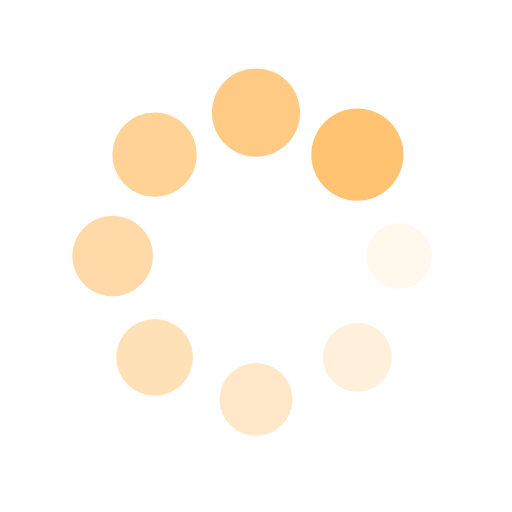
t = 0.00 s
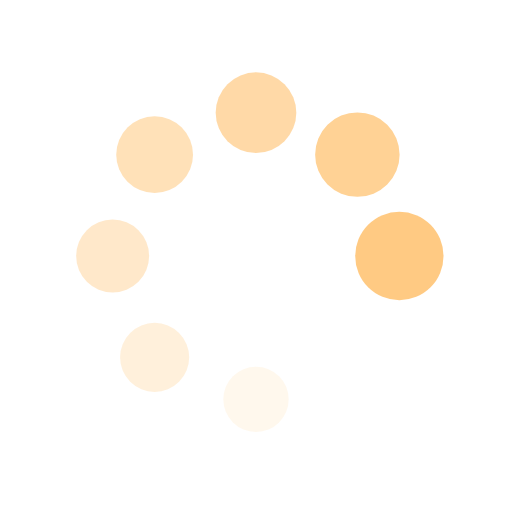
t = 0.30 s
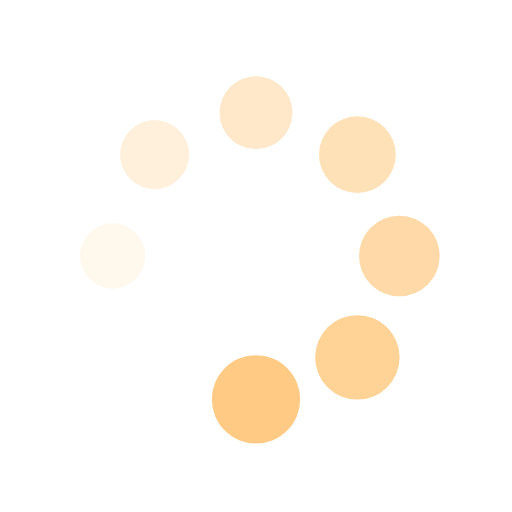
t = 0.60 s
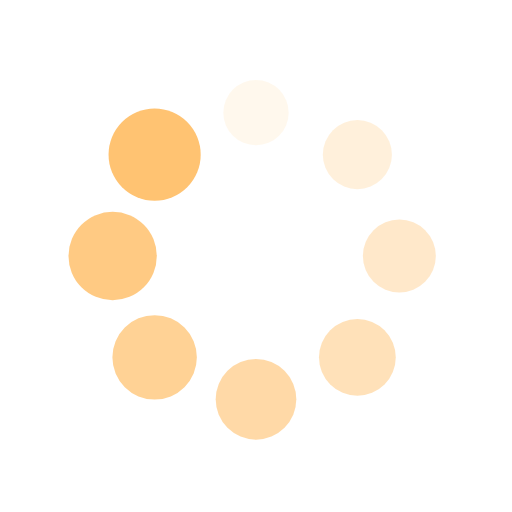
t = 0.90 s

The animated SVG that drew these frames (rendered in a browser with its animation timeline set to each time). Animation: 16 SMIL elements (animate=8,animateTransform=8); one cycle of 1.21 s, repeats indefinitely.

<?xml version="1.0" encoding="utf-8"?>
<svg xmlns="http://www.w3.org/2000/svg" xmlns:xlink="http://www.w3.org/1999/xlink" style="margin: auto; background: rgb(255, 255, 255); display: block; shape-rendering: auto; animation-play-state: running; animation-delay: 0s;" width="204px" height="204px" viewBox="0 0 100 100" preserveAspectRatio="xMidYMid">
<g transform="translate(78,50)" style="animation-play-state: running; animation-delay: 0s;">
<g transform="rotate(0)" style="animation-play-state: running; animation-delay: 0s;">
<circle cx="0" cy="0" r="6" fill="#ffc372" fill-opacity="1" style="animation-play-state: running; animation-delay: 0s;">
  <animateTransform attributeName="transform" type="scale" begin="-1.0542168674698795s" values="1.5 1.5;1 1" keyTimes="0;1" dur="1.2048192771084336s" repeatCount="indefinite" style="animation-play-state: running; animation-delay: 0s;"></animateTransform>
  <animate attributeName="fill-opacity" keyTimes="0;1" dur="1.2048192771084336s" repeatCount="indefinite" values="1;0" begin="-1.0542168674698795s" style="animation-play-state: running; animation-delay: 0s;"></animate>
</circle>
</g>
</g><g transform="translate(69.79898987322333,69.79898987322332)" style="animation-play-state: running; animation-delay: 0s;">
<g transform="rotate(45)" style="animation-play-state: running; animation-delay: 0s;">
<circle cx="0" cy="0" r="6" fill="#ffc372" fill-opacity="0.875" style="animation-play-state: running; animation-delay: 0s;">
  <animateTransform attributeName="transform" type="scale" begin="-0.9036144578313252s" values="1.5 1.5;1 1" keyTimes="0;1" dur="1.2048192771084336s" repeatCount="indefinite" style="animation-play-state: running; animation-delay: 0s;"></animateTransform>
  <animate attributeName="fill-opacity" keyTimes="0;1" dur="1.2048192771084336s" repeatCount="indefinite" values="1;0" begin="-0.9036144578313252s" style="animation-play-state: running; animation-delay: 0s;"></animate>
</circle>
</g>
</g><g transform="translate(50,78)" style="animation-play-state: running; animation-delay: 0s;">
<g transform="rotate(90)" style="animation-play-state: running; animation-delay: 0s;">
<circle cx="0" cy="0" r="6" fill="#ffc372" fill-opacity="0.75" style="animation-play-state: running; animation-delay: 0s;">
  <animateTransform attributeName="transform" type="scale" begin="-0.753012048192771s" values="1.5 1.5;1 1" keyTimes="0;1" dur="1.2048192771084336s" repeatCount="indefinite" style="animation-play-state: running; animation-delay: 0s;"></animateTransform>
  <animate attributeName="fill-opacity" keyTimes="0;1" dur="1.2048192771084336s" repeatCount="indefinite" values="1;0" begin="-0.753012048192771s" style="animation-play-state: running; animation-delay: 0s;"></animate>
</circle>
</g>
</g><g transform="translate(30.201010126776673,69.79898987322333)" style="animation-play-state: running; animation-delay: 0s;">
<g transform="rotate(135)" style="animation-play-state: running; animation-delay: 0s;">
<circle cx="0" cy="0" r="6" fill="#ffc372" fill-opacity="0.625" style="animation-play-state: running; animation-delay: 0s;">
  <animateTransform attributeName="transform" type="scale" begin="-0.6024096385542168s" values="1.5 1.5;1 1" keyTimes="0;1" dur="1.2048192771084336s" repeatCount="indefinite" style="animation-play-state: running; animation-delay: 0s;"></animateTransform>
  <animate attributeName="fill-opacity" keyTimes="0;1" dur="1.2048192771084336s" repeatCount="indefinite" values="1;0" begin="-0.6024096385542168s" style="animation-play-state: running; animation-delay: 0s;"></animate>
</circle>
</g>
</g><g transform="translate(22,50)" style="animation-play-state: running; animation-delay: 0s;">
<g transform="rotate(180)" style="animation-play-state: running; animation-delay: 0s;">
<circle cx="0" cy="0" r="6" fill="#ffc372" fill-opacity="0.5" style="animation-play-state: running; animation-delay: 0s;">
  <animateTransform attributeName="transform" type="scale" begin="-0.4518072289156626s" values="1.5 1.5;1 1" keyTimes="0;1" dur="1.2048192771084336s" repeatCount="indefinite" style="animation-play-state: running; animation-delay: 0s;"></animateTransform>
  <animate attributeName="fill-opacity" keyTimes="0;1" dur="1.2048192771084336s" repeatCount="indefinite" values="1;0" begin="-0.4518072289156626s" style="animation-play-state: running; animation-delay: 0s;"></animate>
</circle>
</g>
</g><g transform="translate(30.201010126776666,30.201010126776673)" style="animation-play-state: running; animation-delay: 0s;">
<g transform="rotate(225)" style="animation-play-state: running; animation-delay: 0s;">
<circle cx="0" cy="0" r="6" fill="#ffc372" fill-opacity="0.375" style="animation-play-state: running; animation-delay: 0s;">
  <animateTransform attributeName="transform" type="scale" begin="-0.3012048192771084s" values="1.5 1.5;1 1" keyTimes="0;1" dur="1.2048192771084336s" repeatCount="indefinite" style="animation-play-state: running; animation-delay: 0s;"></animateTransform>
  <animate attributeName="fill-opacity" keyTimes="0;1" dur="1.2048192771084336s" repeatCount="indefinite" values="1;0" begin="-0.3012048192771084s" style="animation-play-state: running; animation-delay: 0s;"></animate>
</circle>
</g>
</g><g transform="translate(49.99999999999999,22)" style="animation-play-state: running; animation-delay: 0s;">
<g transform="rotate(270)" style="animation-play-state: running; animation-delay: 0s;">
<circle cx="0" cy="0" r="6" fill="#ffc372" fill-opacity="0.25" style="animation-play-state: running; animation-delay: 0s;">
  <animateTransform attributeName="transform" type="scale" begin="-0.1506024096385542s" values="1.5 1.5;1 1" keyTimes="0;1" dur="1.2048192771084336s" repeatCount="indefinite" style="animation-play-state: running; animation-delay: 0s;"></animateTransform>
  <animate attributeName="fill-opacity" keyTimes="0;1" dur="1.2048192771084336s" repeatCount="indefinite" values="1;0" begin="-0.1506024096385542s" style="animation-play-state: running; animation-delay: 0s;"></animate>
</circle>
</g>
</g><g transform="translate(69.79898987322332,30.201010126776666)" style="animation-play-state: running; animation-delay: 0s;">
<g transform="rotate(315)" style="animation-play-state: running; animation-delay: 0s;">
<circle cx="0" cy="0" r="6" fill="#ffc372" fill-opacity="0.125" style="animation-play-state: running; animation-delay: 0s;">
  <animateTransform attributeName="transform" type="scale" begin="0s" values="1.5 1.5;1 1" keyTimes="0;1" dur="1.2048192771084336s" repeatCount="indefinite" style="animation-play-state: running; animation-delay: 0s;"></animateTransform>
  <animate attributeName="fill-opacity" keyTimes="0;1" dur="1.2048192771084336s" repeatCount="indefinite" values="1;0" begin="0s" style="animation-play-state: running; animation-delay: 0s;"></animate>
</circle>
</g>
</g>
<!-- [ldio] generated by https://loading.io/ --></svg>
